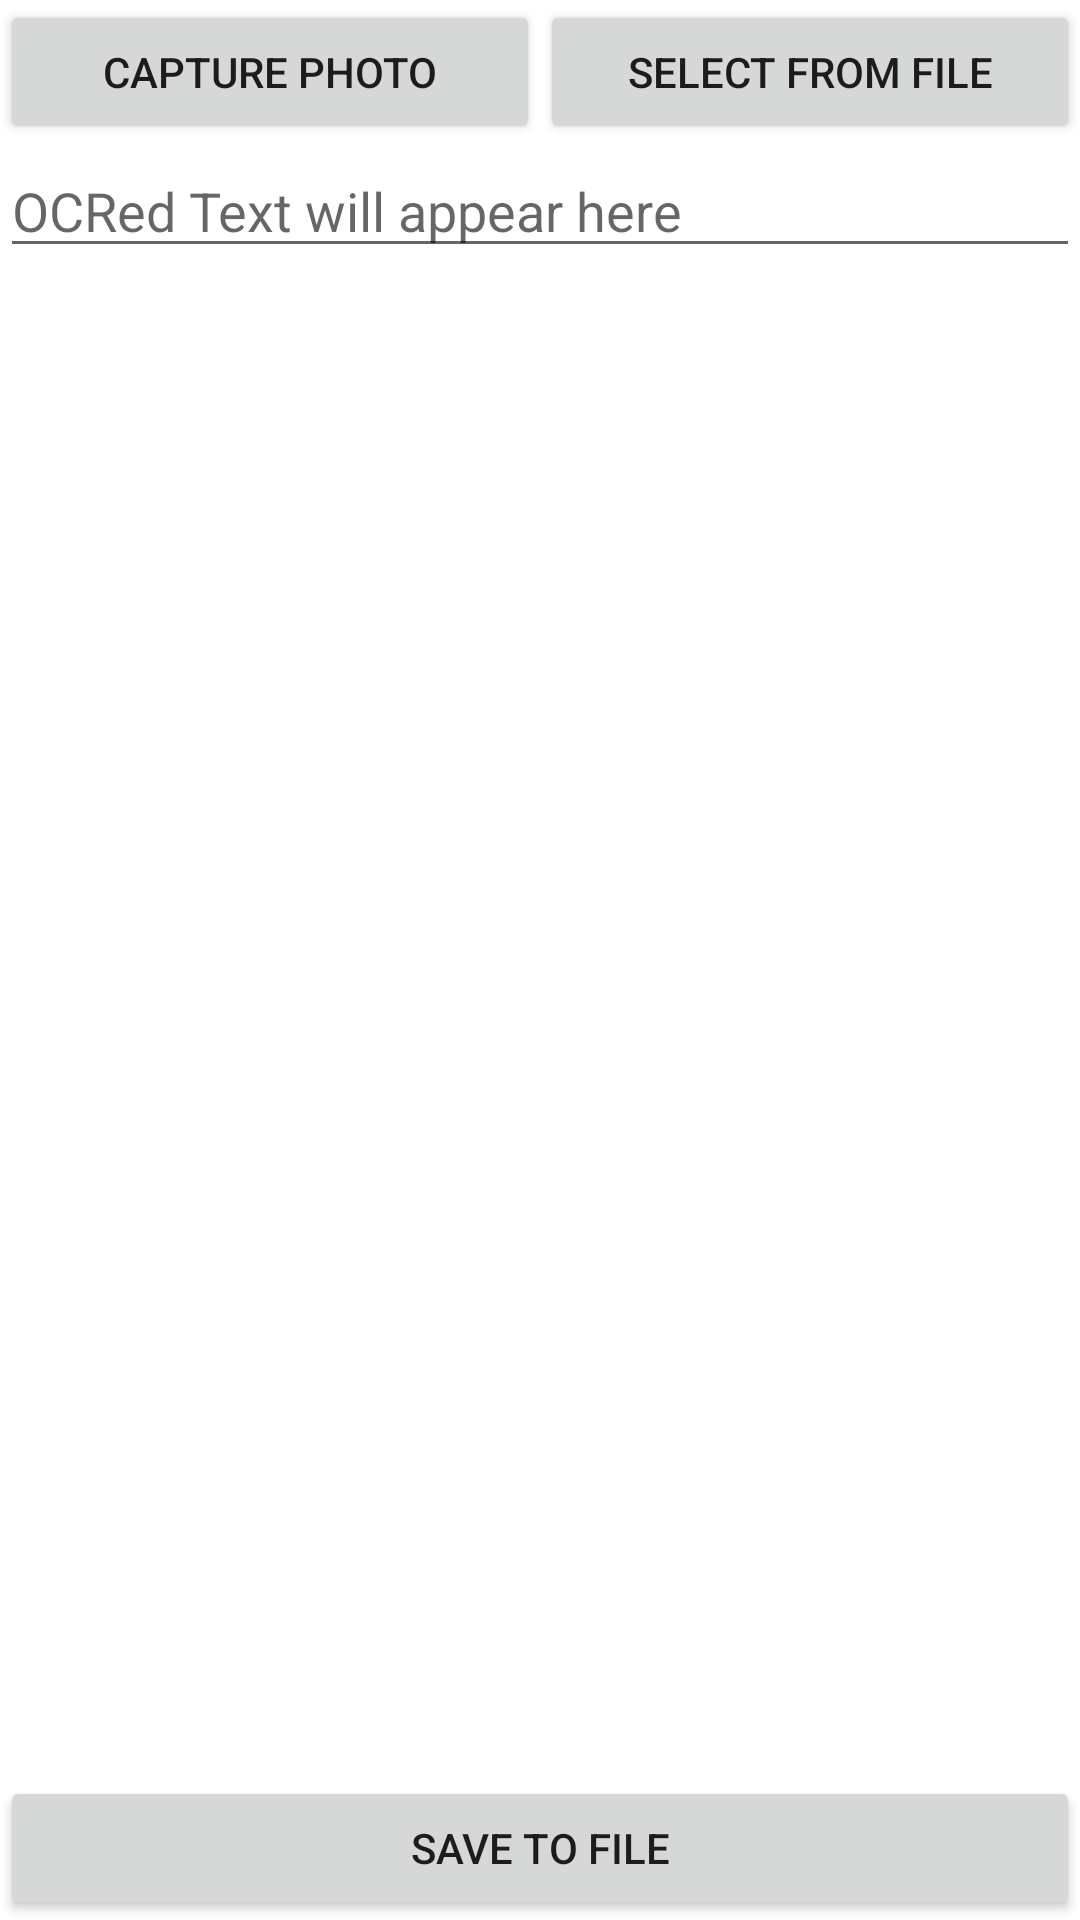

Produce the Android XML layout that renders to this screen, including the resource entries it uses.
<!-- AndroidManifest.xml: fallback theme Theme.MaterialComponents.DayNight.NoActionBar -->
<!-- res/layout/main.xml -->
<?xml version="1.0" encoding="utf-8"?>
<RelativeLayout xmlns:android="http://schemas.android.com/apk/res/android"
    xmlns:tools="http://schemas.android.com/tools"
    android:id="@+id/RelativeLayout1"
    android:layout_width="fill_parent"
    android:layout_height="fill_parent"
    android:background="@drawable/splash"
    android:orientation="vertical"
    tools:context="com.example.engagocr.EngagOCR" >

    <Button
        android:id="@+id/button1"
        android:layout_width="match_parent"
        android:layout_height="wrap_content"
        android:layout_alignParentBottom="true"
        android:layout_alignParentLeft="true"
        android:text="@string/button3" />

    <LinearLayout
        android:id="@+id/linearLayout1"
        android:layout_width="wrap_content"
        android:layout_height="wrap_content"
        android:layout_alignParentLeft="true"
        android:layout_alignParentRight="true"
        android:layout_alignParentTop="true" >

        <Button
            android:id="@+id/button"
            android:layout_width="match_parent"
            android:layout_height="match_parent"
            android:layout_weight="1"
            android:text="@string/button1" />

        <Button
            android:id="@+id/button2"
            android:layout_width="match_parent"
            android:layout_height="match_parent"
            android:layout_weight="1"
            android:text="@string/button2" />
    </LinearLayout>

    <FrameLayout
        android:layout_width="wrap_content"
        android:layout_height="wrap_content"
        android:layout_above="@+id/button1"
        android:layout_alignParentLeft="true"
        android:layout_alignParentRight="true"
        android:layout_below="@+id/linearLayout1" >

        <ScrollView
            android:id="@+id/scrollView1"
            android:layout_width="match_parent"
            android:layout_height="wrap_content" >

            <EditText
                android:id="@+id/field"
                android:layout_width="match_parent"
                android:layout_height="wrap_content"
                android:ems="10"
                android:hint="@string/text_hint" />
        </ScrollView>

    </FrameLayout>

</RelativeLayout>
<!-- resources referenced by this layout -->
<resources>
  <string name="button1">Capture Photo</string>
  <string name="button2">Select from File</string>
  <string name="button3">Save to File</string>
  <string name="text_hint">OCRed Text will appear here</string>
</resources>
